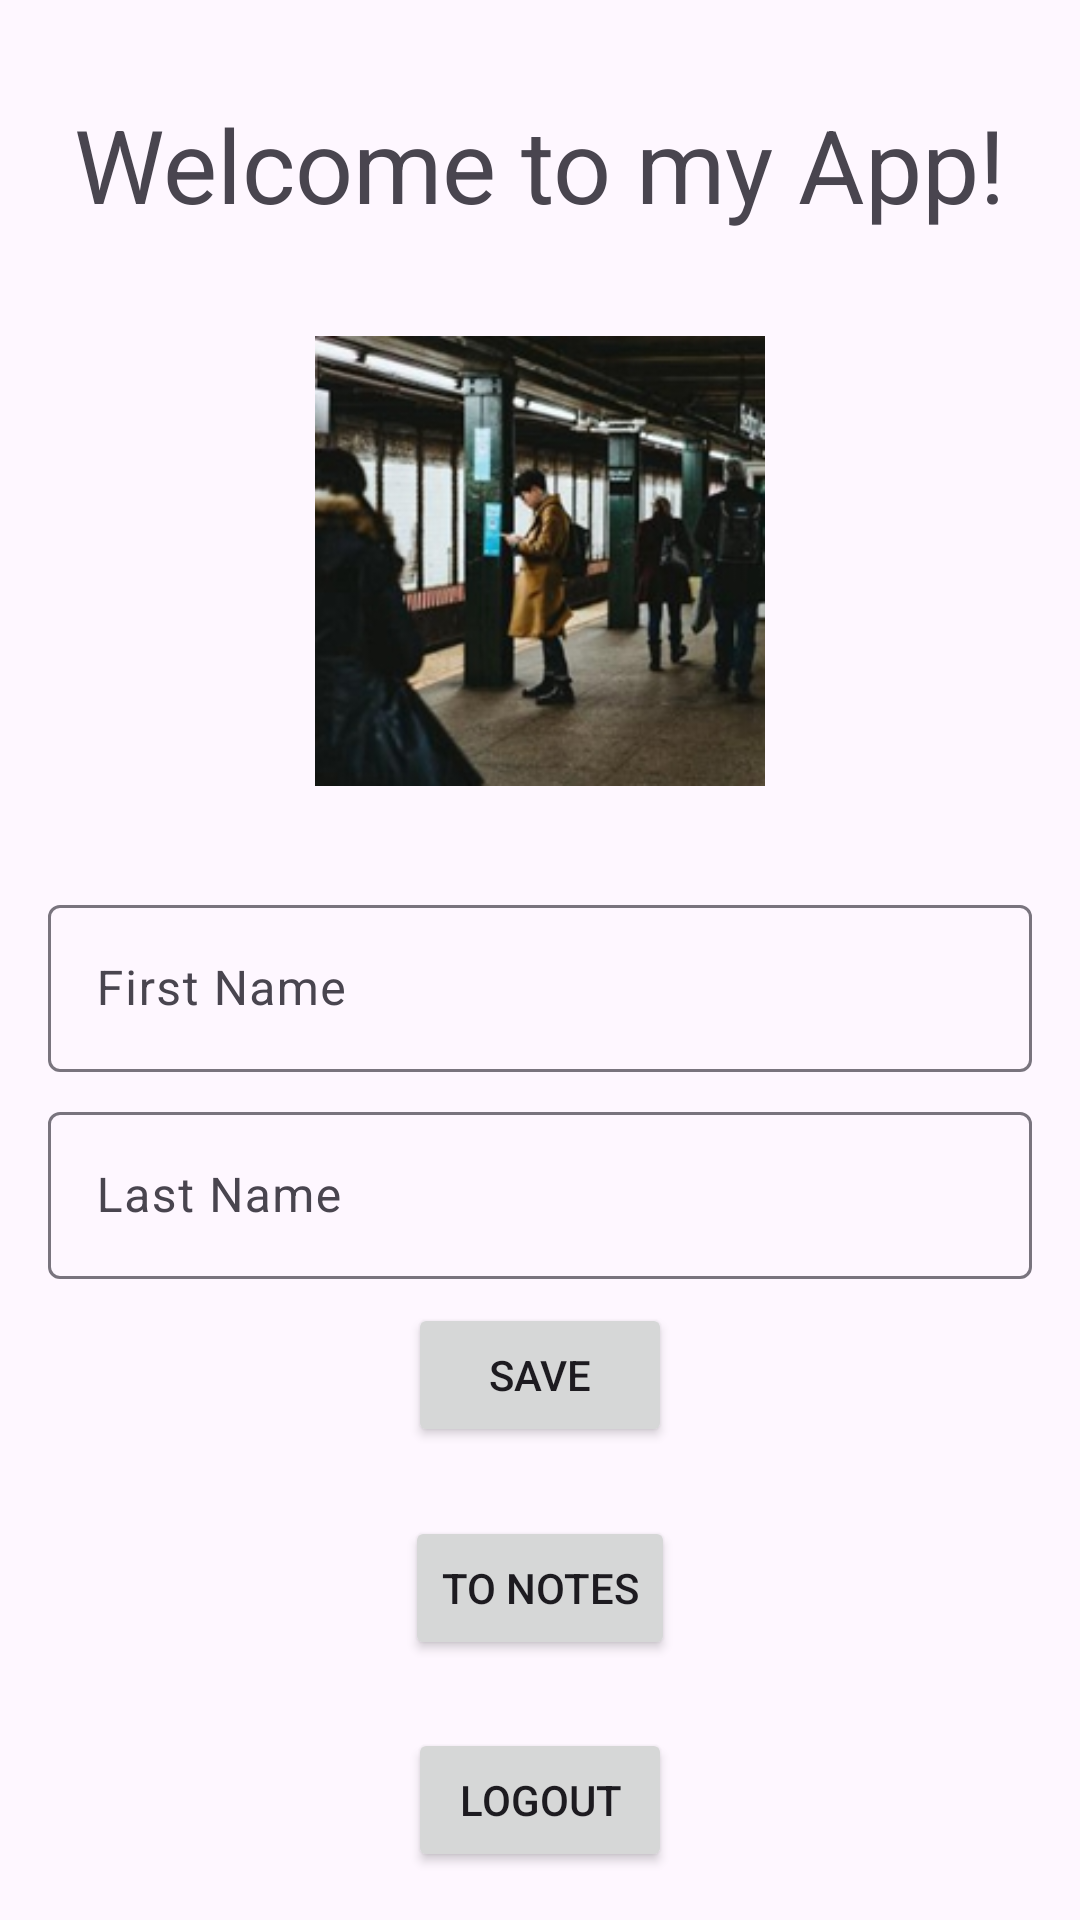

This screen was rendered from an Android layout file. Write that file and the resources it references.
<!-- AndroidManifest.xml: application theme Theme.FirebaeAuthEXample -->
<!-- res/layout/fragment_home.xml -->
<?xml version="1.0" encoding="utf-8"?>
<androidx.constraintlayout.widget.ConstraintLayout xmlns:android="http://schemas.android.com/apk/res/android"
    xmlns:app="http://schemas.android.com/apk/res-auto"
    xmlns:tools="http://schemas.android.com/tools"
    android:layout_width="match_parent"
    android:layout_height="match_parent">

    <TextView
        android:id="@+id/textView2"
        android:layout_width="wrap_content"
        android:layout_height="wrap_content"
        android:layout_marginTop="32dp"
        android:text="Welcome to my App!"
        android:textSize="34sp"
        app:layout_constraintEnd_toEndOf="parent"
        app:layout_constraintStart_toStartOf="parent"
        app:layout_constraintTop_toTopOf="parent" />

    <Button
        android:id="@+id/bt_logout"
        android:layout_width="wrap_content"
        android:layout_height="wrap_content"
        android:layout_marginBottom="16dp"
        android:text="Logout"
        app:layout_constraintBottom_toBottomOf="parent"
        app:layout_constraintEnd_toEndOf="parent"
        app:layout_constraintStart_toStartOf="parent" />

    <com.google.android.material.textfield.TextInputLayout
        android:id="@+id/textInputLayout4"
        android:layout_width="0dp"
        android:layout_height="wrap_content"
        android:layout_marginStart="16dp"
        android:layout_marginEnd="16dp"
        app:layout_constraintBottom_toTopOf="@+id/bt_logout"
        app:layout_constraintEnd_toEndOf="parent"
        app:layout_constraintStart_toStartOf="parent"
        app:layout_constraintTop_toBottomOf="@+id/textView2">

        <com.google.android.material.textfield.TextInputEditText
            android:id="@+id/tiet_first_name"
            android:layout_width="match_parent"
            android:layout_height="wrap_content"
            android:hint="First Name" />
    </com.google.android.material.textfield.TextInputLayout>

    <com.google.android.material.textfield.TextInputLayout
        android:id="@+id/textInputLayout5"
        android:layout_width="0dp"
        android:layout_height="wrap_content"
        android:layout_marginStart="16dp"
        android:layout_marginTop="8dp"
        android:layout_marginEnd="16dp"
        app:layout_constraintEnd_toEndOf="parent"
        app:layout_constraintStart_toStartOf="parent"
        app:layout_constraintTop_toBottomOf="@+id/textInputLayout4">

        <com.google.android.material.textfield.TextInputEditText
            android:id="@+id/tiet_last_name"
            android:layout_width="match_parent"
            android:layout_height="wrap_content"
            android:hint="Last Name" />
    </com.google.android.material.textfield.TextInputLayout>

    <Button
        android:id="@+id/bt_save"
        android:layout_width="wrap_content"
        android:layout_height="wrap_content"
        android:layout_marginTop="8dp"
        android:text="Save"
        app:layout_constraintEnd_toEndOf="parent"
        app:layout_constraintStart_toStartOf="parent"
        app:layout_constraintTop_toBottomOf="@+id/textInputLayout5" />

    <Button
        android:id="@+id/bt_to_notes"
        android:layout_width="wrap_content"
        android:layout_height="wrap_content"
        android:text="To Notes"
        android:visibility="visible"
        app:layout_constraintBottom_toTopOf="@+id/bt_logout"
        app:layout_constraintEnd_toEndOf="parent"
        app:layout_constraintStart_toStartOf="parent"
        app:layout_constraintTop_toBottomOf="@+id/bt_save" />

    <ImageView
        android:id="@+id/iv_profile_pic"
        android:layout_width="150dp"
        android:layout_height="150dp"
        android:visibility="visible"
        app:layout_constraintBottom_toTopOf="@+id/textInputLayout4"
        app:layout_constraintEnd_toEndOf="parent"
        app:layout_constraintStart_toStartOf="parent"
        app:layout_constraintTop_toBottomOf="@+id/textView2"
        app:srcCompat="@drawable/male1085366522400"
        tools:visibility="visible" />
</androidx.constraintlayout.widget.ConstraintLayout>
<!-- resources referenced by this layout -->
<resources>
  <!-- drawable male1085366522400: jpg bitmap (drawable, 36089 bytes) -->
  <style name="Theme.FirebaeAuthEXample" parent="Base.Theme.FirebaeAuthEXample" />
  <style name="Base.Theme.FirebaeAuthEXample" parent="Theme.Material3.DayNight.NoActionBar">
          
          
      </style>
</resources>
